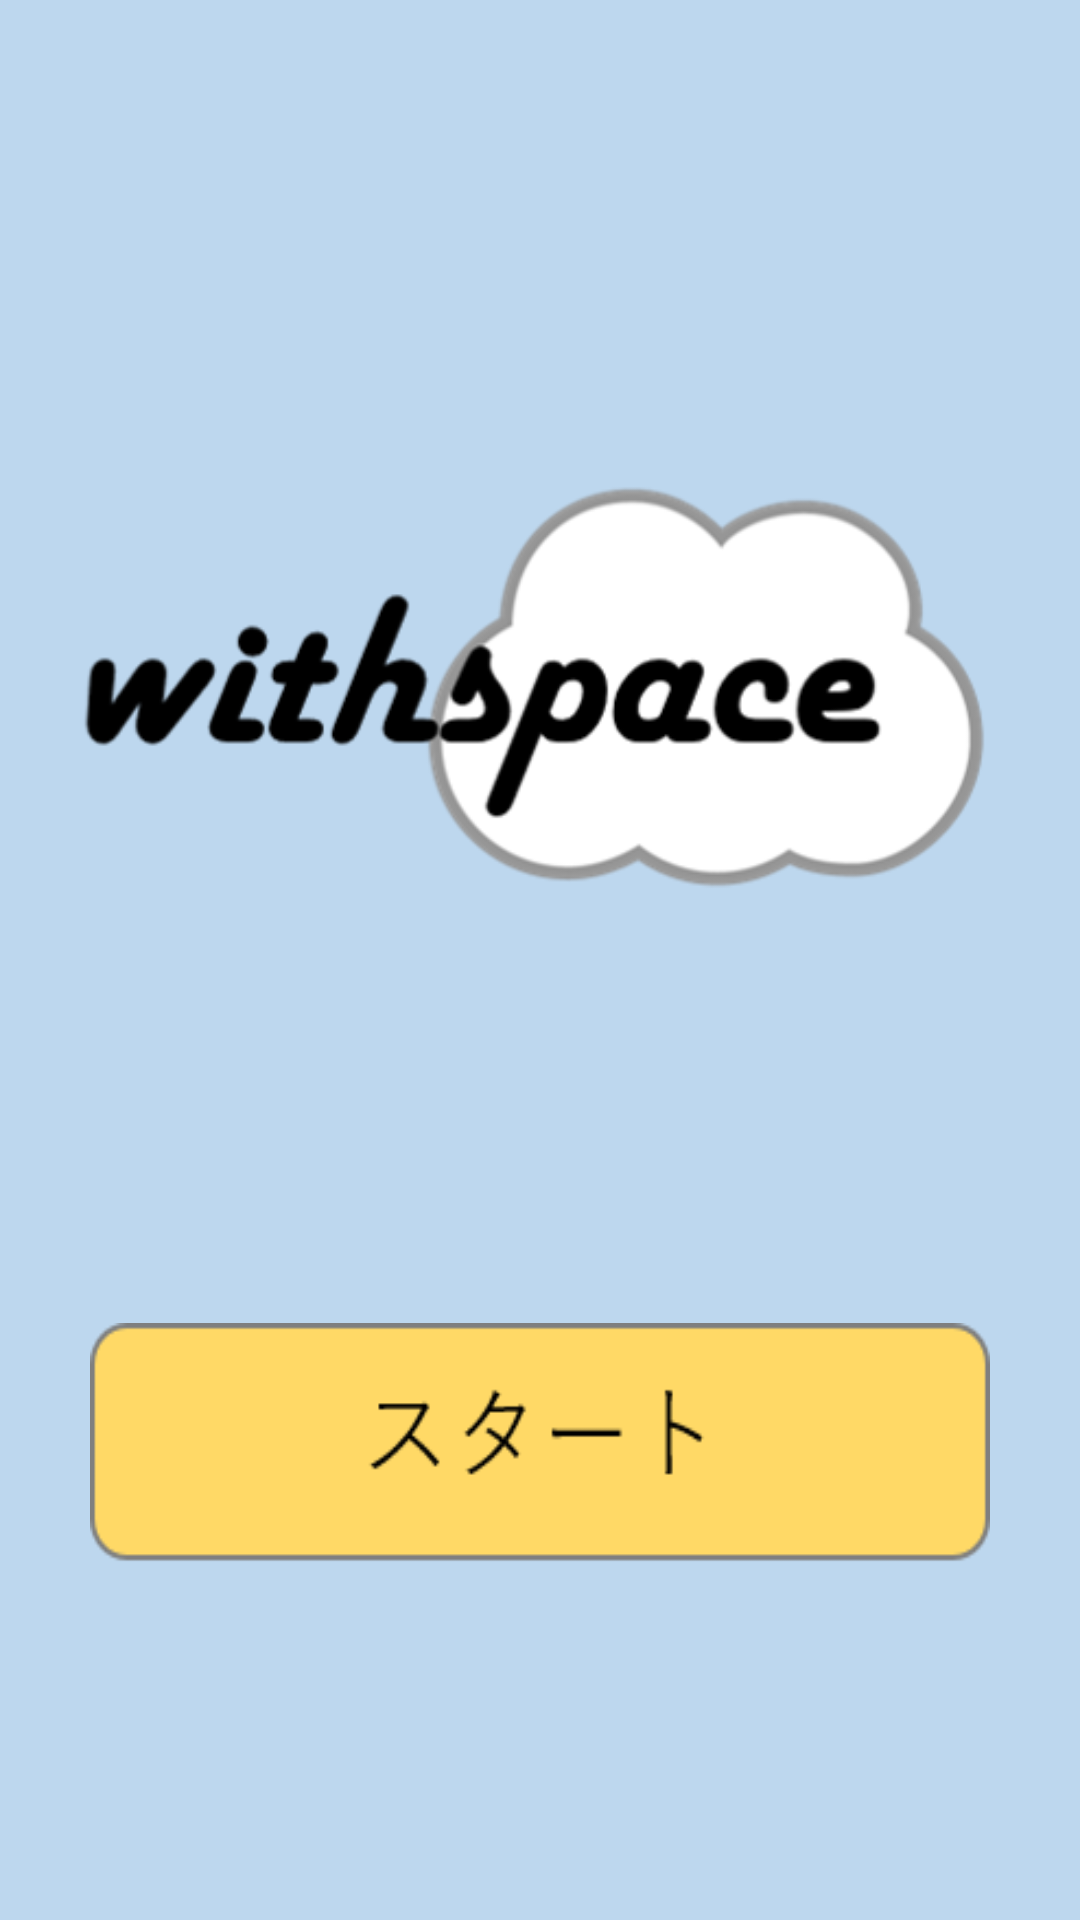

The Android layout XML behind this screen, and the referenced resources:
<!-- AndroidManifest.xml: application theme Theme.Wispace -->
<!-- res/layout/activity_main_logged.xml -->
<?xml version="1.0" encoding="utf-8"?>
<androidx.constraintlayout.widget.ConstraintLayout xmlns:android="http://schemas.android.com/apk/res/android"
    xmlns:app="http://schemas.android.com/apk/res-auto"
    xmlns:tools="http://schemas.android.com/tools"
    android:background="#BDD7EE"
    android:layout_width="match_parent"
    android:layout_height="match_parent">

    <ImageView
        android:id="@+id/logo"
        android:layout_width="wrap_content"
        android:layout_height="wrap_content"
        android:src="@drawable/logo_apps"
        app:layout_constraintVertical_bias="0.3"
        app:layout_constraintTop_toTopOf="parent"
        app:layout_constraintBottom_toBottomOf="parent"
        app:layout_constraintEnd_toEndOf="parent"
        app:layout_constraintStart_toStartOf="parent"/>

    <ImageButton
        android:id="@+id/lonin_bt"
        android:layout_width="300dp"
        android:layout_height="80dp"
        android:background="@drawable/home_start_button"
        android:onClick="start"
        app:layout_constraintBottom_toBottomOf="parent"
        app:layout_constraintEnd_toEndOf="parent"
        app:layout_constraintStart_toStartOf="parent"
        app:layout_constraintTop_toBottomOf="@+id/logo" />

</androidx.constraintlayout.widget.ConstraintLayout>
<!-- resources referenced by this layout -->
<resources>
  <!-- drawable home_start_button: png bitmap (drawable-v24, 1262 bytes) -->
  <!-- drawable logo_apps: png bitmap (drawable-v24, 23465 bytes) -->
  <style name="Theme.Wispace" parent="Theme.MaterialComponents.DayNight.DarkActionBar">
          
          <item name="colorPrimary">@color/purple_500</item>
          <item name="colorPrimaryVariant">@color/purple_700</item>
          <item name="colorOnPrimary">@color/white</item>
          
          <item name="colorSecondary">@color/teal_200</item>
          <item name="colorSecondaryVariant">@color/teal_700</item>
          <item name="colorOnSecondary">@color/black</item>
          
          <item name="android:statusBarColor" tools:targetApi="l">?attr/colorPrimaryVariant</item>
          
  
          <item name="windowNoTitle">true</item>
          <item name="windowActionBar">false</item>
          <item name="android:windowFullscreen">true</item>
          <item name="android:windowContentOverlay">@null</item>
      </style>
  <!-- not gathered from this repository: default colours our renderer supplied (Android Studio template values) -->
  <color name="purple_500">#FF6200EE</color>
  <color name="purple_700">#FF3700B3</color>
  <color name="teal_200">#FF03DAC5</color>
  <color name="teal_700">#FF018786</color>
  <color name="black">#FF000000</color>
  <color name="white">#FFFFFFFF</color>
</resources>
